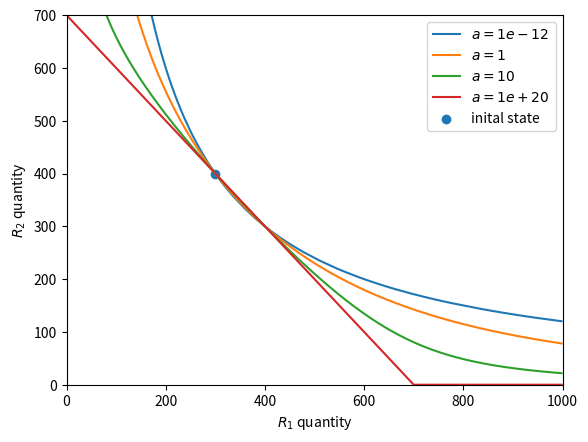

Write Python code to recreate this figure.
import numpy as np
import matplotlib.pyplot as plt
from math import prod, sqrt


class curvefi:
    def __init__(self, *args, a):

        self.reserve = list(args)

        # number of token sorts in the pool
        self.n = len(args)

        self.a_inv = a

        coin_qty = self.normalized_qty()

        # sum invariant
        self.sum_inv = coin_qty * self.n

        # product invariant
        self.prod_inv = coin_qty ** self.n

        # Initial pool share set the same as normalized total coin qty
        self.totalshares = self.sum_inv

        # # transform our aInv into StableSwap's A (not used in this class)
        # self.A = a / (n ** n)

        # # sum invariant
        # self.sum_inv = coin_qty * n

        # # product invariant
        # self.prod_inv = coin_qty ** n

    def poolsum(self):
        return sum(self.reserve)

    def poolprod(self):
        return prod(self.reserve)

    def normalized_qty(self):

        # Special case with qual size pool, no need to calculate, although results are the same
        if len(set(self.reserve)) == 1:
            q = self.reserve[0]
        else:
            sumall = self.poolsum()
            proall = self.poolprod()
            n = self.n
            a = self.a_inv

            # Special case with a=0 or 1, no need to calculate, although results are the same
            if a < 1e-10:
                q = proall ** (1/n)

            elif a == 1:
                q = (proall*sumall/n)**(1/(n+1))

            elif n == 2:
                q = (-2*6**(2/3)*proall*(a - 1) + 6**(1/3)*(proall*(9*a*sumall + sqrt(81*a**2*sumall**2 + 48*proall*(a - 1)**3)))
                     ** (2/3))/(6*(proall*(9*a*sumall + sqrt(81*a**2*sumall**2 + 48*proall*(a - 1)**3)))**(1/3))
            else:
                raise Exception('Cannot handle unequal asset pool with n>2')
        return q

    def add_liquidity(self, addamount, addindex: int):
        # update reserve
        self.reserve[addindex] += addamount

        # calculate new normalized qty
        coin_qty = self.normalized_qty()

        # new sum invariant
        sum_inv_new = coin_qty * self.n

        # newly issued shares are the difference between new and old sum_inv
        newshares = sum_inv_new - self.sum_inv

        # update sum invariant
        self.sum_inv = sum_inv_new

        # update product invariant
        self.prod_inv = coin_qty ** self.n

        return newshares

    def exchange(self, inamount, inindex: int, outindex: int):
        a = self.a_inv
        D = self.sum_inv
        X = self.prod_inv

        # new pool sum excluding output asset
        sumexo = self.poolsum() + inamount - self.reserve[outindex]

        # new input reserve
        inres = self.reserve[inindex] + inamount

        # new pool product excluding output asset
        prodexo = self.poolprod() / prod(
            [self.reserve[i] for i in [inindex, outindex]]
        ) * inres

        outres = (
            (1 - 1 / a) * D - sumexo + sqrt(
                ((1 - 1 / a) * D - sumexo) ** 2 + 4 * D * X / a / prodexo
            )) / 2

        outamount = self.reserve[outindex] - outres

        # update input reserve
        self.reserve[inindex] = inres

        # update output reserve
        self.reserve[outindex] = outres

        return outamount


def inout(*args, inamount, inindex: int = 0, outindex: int = 1, a=80):
    demoPool = curvefi(*args, a=a)
    demoPool.exchange(inamount=inamount, inindex=inindex, outindex=outindex)
    return demoPool.reserve[inindex], demoPool.reserve[outindex]


def plotinout(
    *args,
    inrange=np.arange(-299, 699),
    inindex=0,
    outindex=1,
    a=80,
):
    reservepair = [
        inout(
            *args,
            inamount=x,
            inindex=0,
            outindex=outindex,
            a=a,
        )
        for x in inrange
    ]

    plt.plot(*zip(*reservepair), label=f"$a={a}$")
    plt.xlim(0, 1000)
    plt.ylim(0, 700)


if __name__ == "__main__":
    qty1 = 300
    qty2 = 400
    # n = 6

    for a in [1e-12, 1, 10, 1e20]:
        plotinout(qty1, qty2, a=a)
    plt.scatter(qty1, qty2, label="inital state")
    plt.xlabel('$R_1$ quantity')
    plt.ylabel('$R_2$ quantity')
    plt.legend()
    plt.show()

    newpool = curvefi(9000, 11000, a=500)
    newpool.sum_inv

    newpool.add_liquidity(800, 0)
